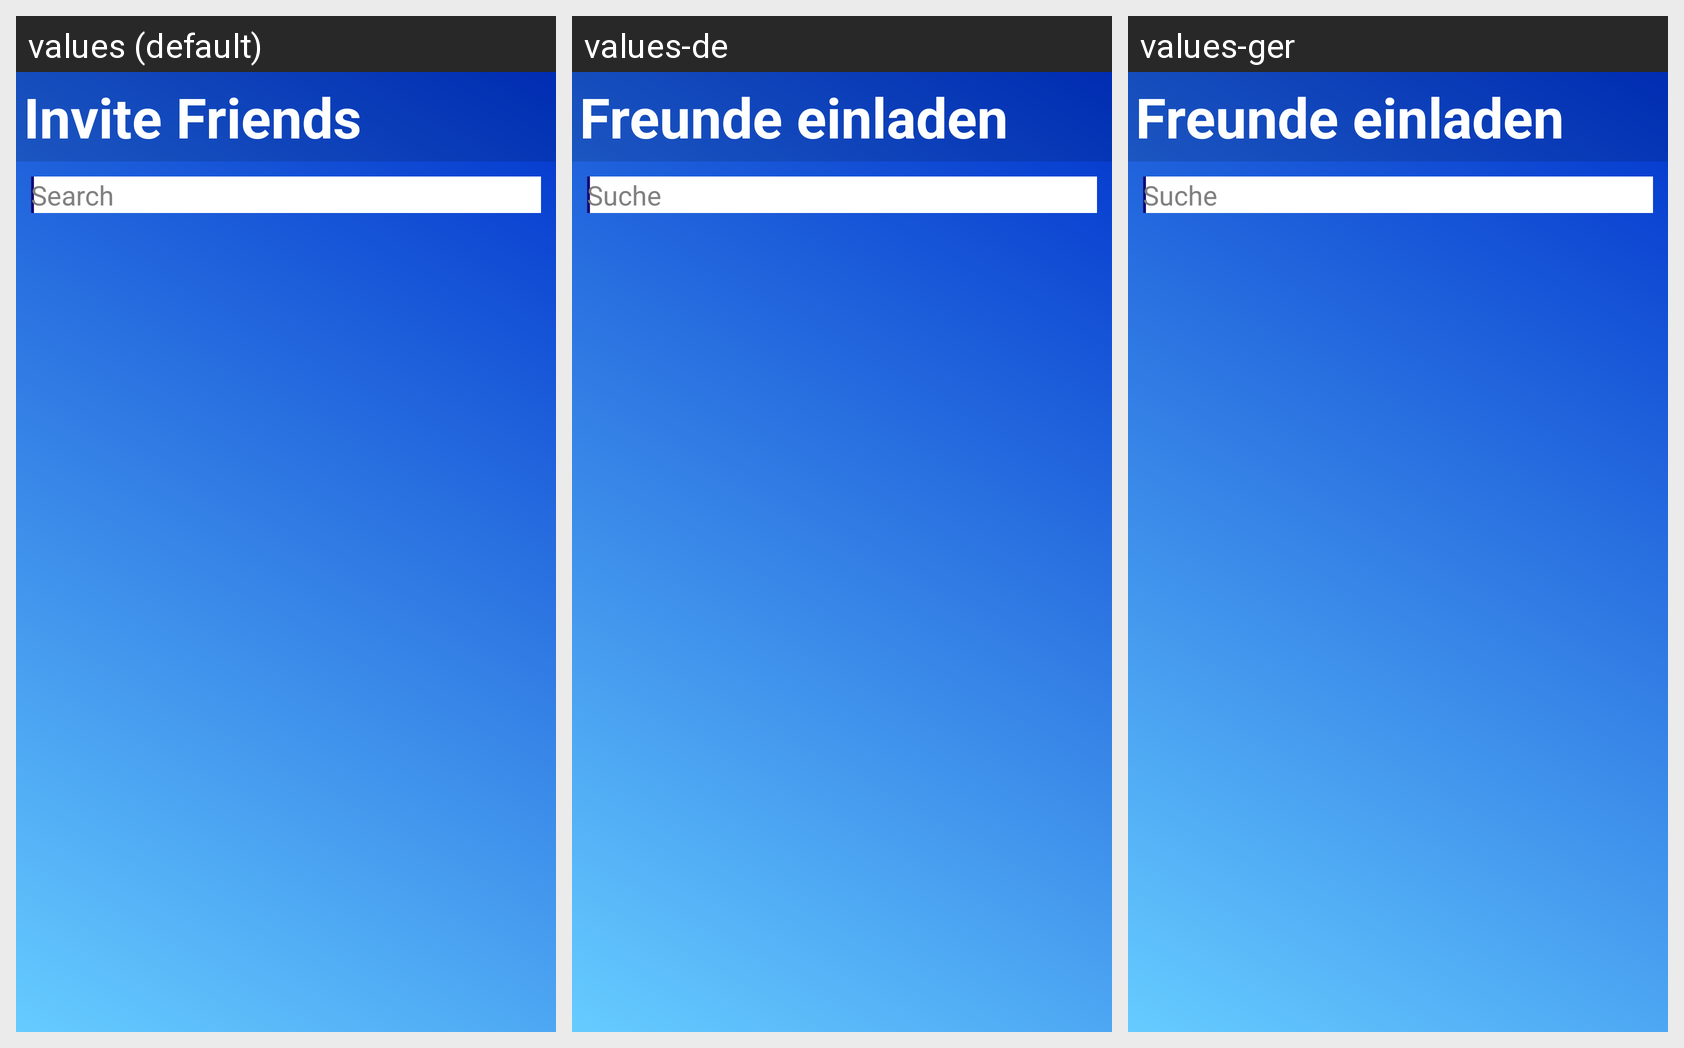

Strings drawn on this Android screen and how each of the app's shown locales translates them:
Android screen res/layout/invitefriendslayout.xml rendered under 3 locales, left to right: values (default), values-de, values-ger. Device: Nexus 5 (rendered at 1080×1920; each locale shown at half size, 540×960, under a caption strip naming it); theme AppTheme.
Strings drawn on this screen, with the default value and each locale's value (text and hints the layout hard-codes, and strings that could not be matched under every locale, appear in the picture but are not listed):

invitefriends
  values: Invite Friends
  values-de: Freunde einladen
  values-ger: Freunde einladen

search
  values: Search
  values-de: Suche
  values-ger: Suche
